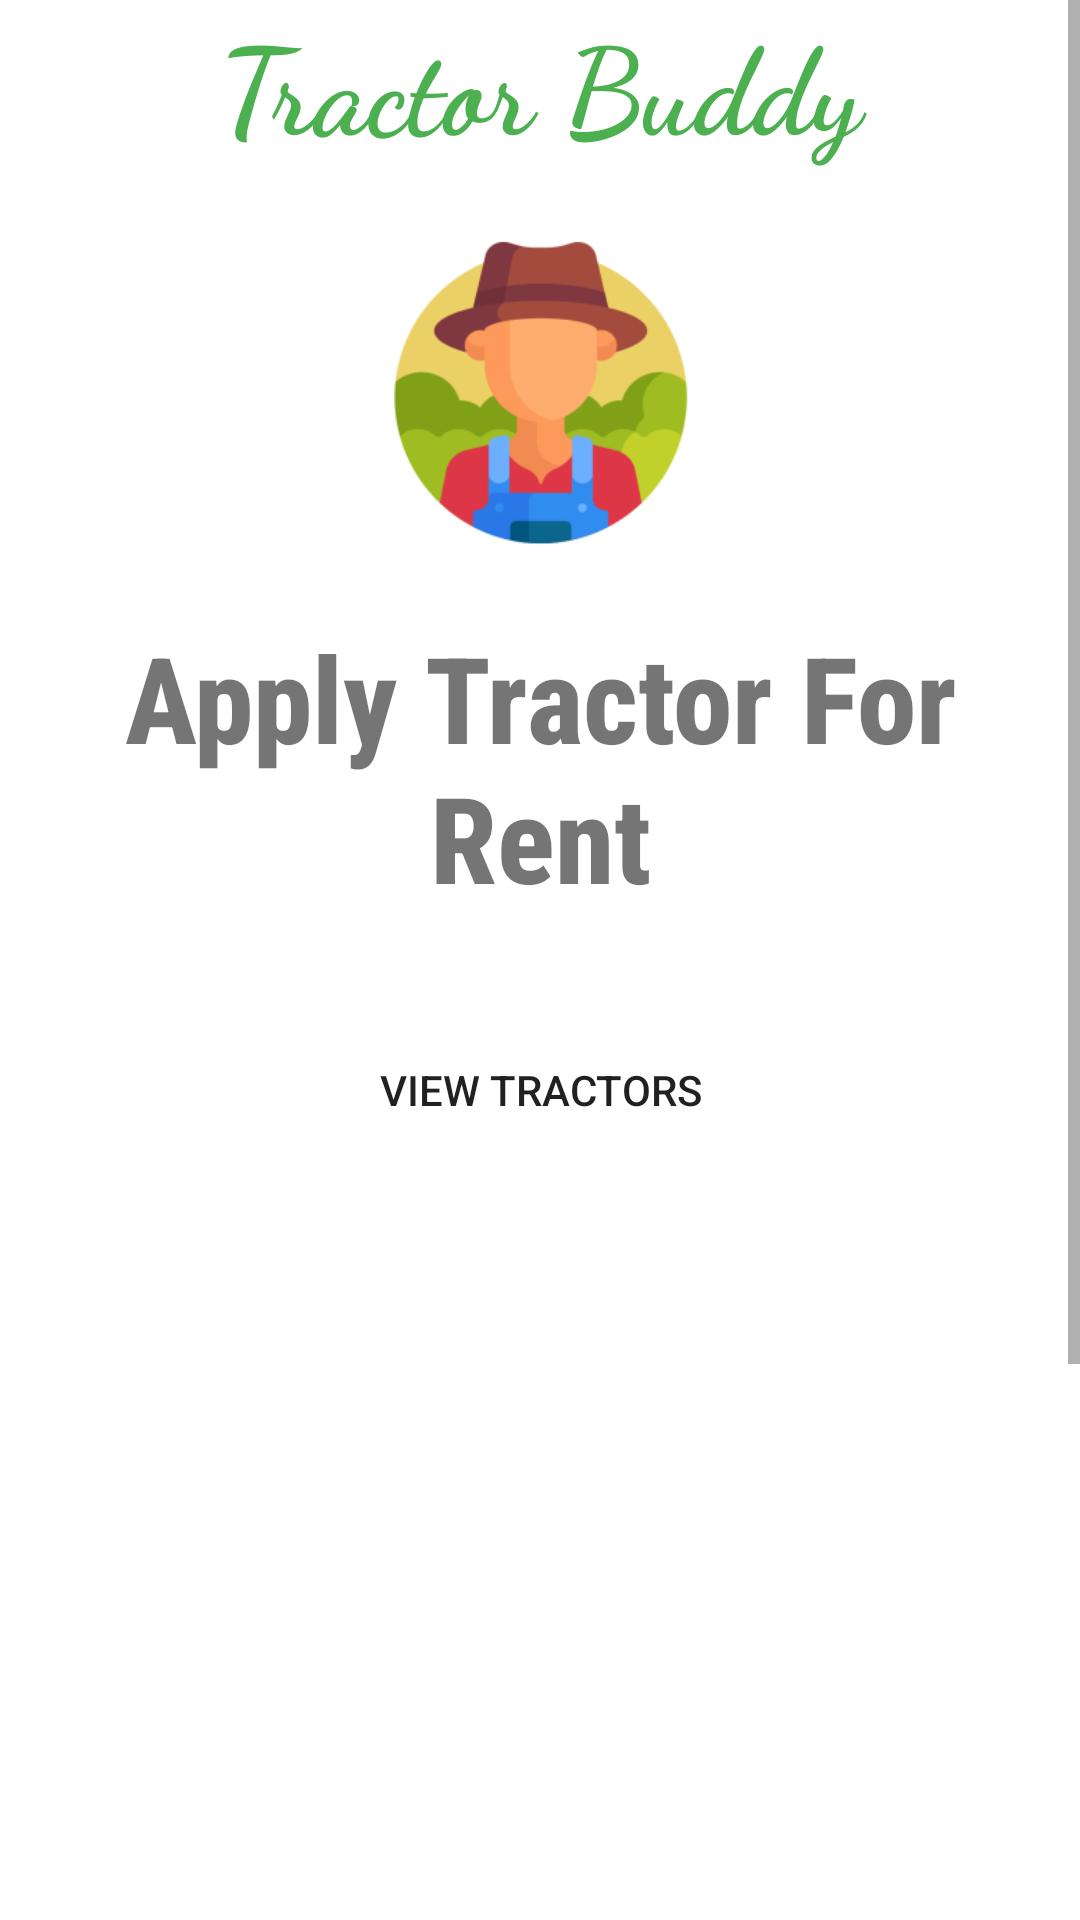

This screen was rendered from an Android layout file. Write that file and the resources it references.
<!-- AndroidManifest.xml: application theme Theme.TractorBuddy_App -->
<!-- res/layout/activity_user_apply_tractorrent.xml -->
<?xml version="1.0" encoding="utf-8"?>
<androidx.constraintlayout.widget.ConstraintLayout xmlns:android="http://schemas.android.com/apk/res/android"
    xmlns:app="http://schemas.android.com/apk/res-auto"
    xmlns:tools="http://schemas.android.com/tools"
    android:layout_width="match_parent"
    android:layout_height="match_parent"
    tools:context=".FarmerApplyTractorRentActivity">
    <ScrollView
        android:layout_width="match_parent"
        android:layout_height="match_parent">

        <LinearLayout
            android:layout_width="match_parent"
            android:layout_height="wrap_content"
            android:orientation="vertical" >
            <TextView
                android:layout_width="match_parent"
                android:layout_height="wrap_content"
                android:layout_gravity="center_vertical|center_horizontal"
                android:textAlignment="center"
                android:fontFamily="cursive"
                android:gravity="center"
                android:textColor="@color/green"
                android:textSize="40sp"
                android:textStyle="bold"
                android:text="Tractor Buddy" />
            <ImageView
                android:layout_width="match_parent"
                android:layout_height="150dp"
                app:srcCompat="@mipmap/farmerimg_foreground"
                tools:layout_editor_absoluteX="0dp"
                tools:layout_editor_absoluteY="0dp"/>
            <TextView
                android:layout_width="match_parent"
                android:layout_height="wrap_content"
                android:text="Apply Tractor For Rent"
                android:fontFamily="sans-serif-condensed-medium"
                android:textSize="40dp"
                android:textStyle="bold"
                android:gravity="center"/>

            <Button
                android:id="@+id/show_button"
                android:layout_width="200dp"
                android:layout_height="75dp"
                android:layout_gravity="center"
                android:background="@drawable/roundbutton"
                android:layout_marginTop="20dp"
                android:text="VIEW Tractors" />

            <ListView
                android:id="@+id/list_view"
                android:layout_width="match_parent"
                android:layout_height="500dp" />

        </LinearLayout>
    </ScrollView>
</androidx.constraintlayout.widget.ConstraintLayout>
<!-- resources referenced by this layout -->
<resources>
  <color name="green">#4CAF50</color>
  <!-- mipmap farmerimg_foreground: webp bitmap (mipmap-hdpi, 5380 bytes) -->
  <style name="Theme.TractorBuddy_App" parent="Theme.MaterialComponents.DayNight.NoActionBar">
          
          <item name="colorPrimary">@color/purple_500</item>
          <item name="colorPrimaryVariant">@color/purple_700</item>
          <item name="colorOnPrimary">@color/white</item>
          
          <item name="colorSecondary">@color/teal_200</item>
          <item name="colorSecondaryVariant">@color/teal_700</item>
          <item name="colorOnSecondary">@color/black</item>
          
          <item name="android:statusBarColor" tools:targetApi="l">?attr/colorPrimaryVariant</item>
          
      </style>
  <color name="purple_500">#FF6200EE</color>
  <color name="purple_700">#FF3700B3</color>
  <color name="white">#FFFFFFFF</color>
  <color name="teal_200">#FF03DAC5</color>
  <color name="teal_700">#FF018786</color>
  <color name="black">#FF000000</color>
</resources>
